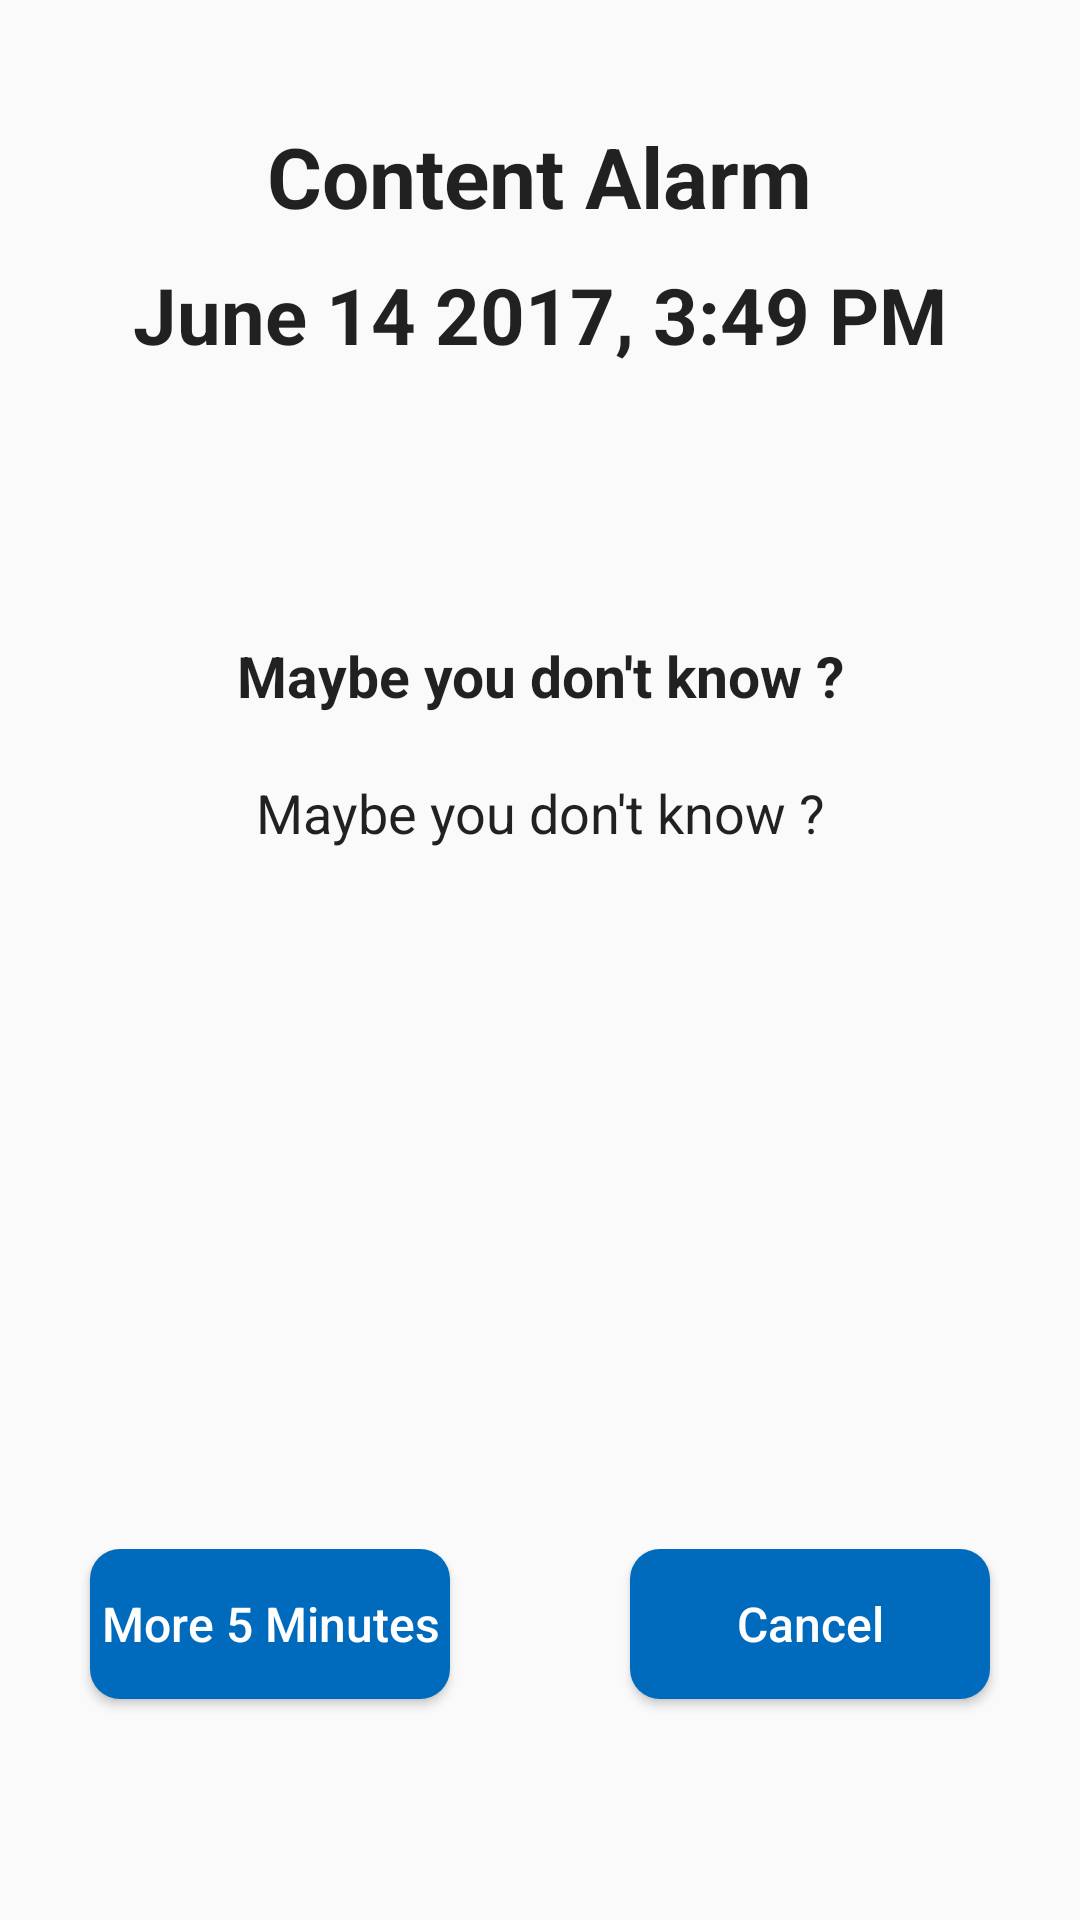

Produce the Android XML layout that renders to this screen, including the resource entries it uses.
<!-- AndroidManifest.xml: application theme AppTheme -->
<!-- res/layout/activity_alarm.xml -->
<?xml version="1.0" encoding="utf-8"?>
<LinearLayout xmlns:android="http://schemas.android.com/apk/res/android"
    android:layout_width="match_parent"
    android:layout_height="match_parent"
    android:orientation="vertical">

    <TextView
        android:id="@+id/content_alarm"
        android:layout_width="wrap_content"
        android:layout_height="wrap_content"
        android:layout_gravity="center"
        android:layout_marginTop="@dimen/d_40"
        android:text="Content Alarm"
        android:textAlignment="center"
        android:textColor="?android:textColorPrimary"
        android:textSize="@dimen/d_28"
        android:textStyle="bold" />


    <TextView
        android:id="@+id/date"
        android:layout_width="wrap_content"
        android:layout_height="wrap_content"
        android:layout_gravity="center"
        android:layout_marginTop="@dimen/d_10"
        android:text="June 14 2017, 3:49 PM"
        android:textColor="?android:textColorPrimary"
        android:textSize="26sp"
        android:textStyle="bold" />

    <ImageView
        android:id="@+id/idea"
        android:layout_width="@dimen/d_60"
        android:layout_height="@dimen/d_60"
        android:layout_gravity="center"
        android:layout_marginVertical="@dimen/d_10"
        android:src="@drawable/ic_idea"
        android:tint="@color/colorWhite" />

    <TextView
        android:id="@+id/question_content"
        android:layout_width="match_parent"
        android:layout_height="0dp"
        android:layout_gravity="center"
        android:layout_marginTop="@dimen/d_10"
        android:layout_weight="0.2"
        android:text="@string/txt_activity_alarm_may_be"
        android:textAlignment="center"
        android:textColor="?android:textColorPrimary"
        android:textSize="19sp"
        android:textStyle="bold" />

    <TextView
        android:id="@+id/content"
        android:layout_width="match_parent"
        android:layout_height="wrap_content"
        android:layout_gravity="center_horizontal"
        android:layout_marginHorizontal="@dimen/d_30"
        android:layout_weight="1"
        android:lineSpacingExtra="5dp"
        android:text="@string/txt_activity_alarm_may_be"
        android:textAlignment="center"
        android:textColor="?android:textColorPrimary"
        android:textSize="@dimen/d_18" />

    <TableRow
        android:layout_width="match_parent"
        android:layout_height="@dimen/d_100"
        android:layout_weight="0.1">

        <Button
            android:id="@+id/bt_more_time"
            android:layout_width="0dp"
            android:layout_height="@dimen/d_50"
            android:layout_marginHorizontal="@dimen/d_30"
            android:layout_weight="1"
            android:background="@drawable/bg_bt_app"
            android:text="More 5 Minutes"
            android:textAllCaps="false"
            android:textColor="@color/colorWhite"
            android:textSize="@dimen/d_16" />

        <Button
            android:id="@+id/bt_cancel"
            android:layout_width="0dp"
            android:layout_height="@dimen/d_50"
            android:layout_marginHorizontal="@dimen/d_30"
            android:layout_weight="1"
            android:background="@drawable/bg_bt_app"
            android:text="Cancel"
            android:textAllCaps="false"
            android:textColor="@color/colorWhite"
            android:textSize="@dimen/d_16" />
    </TableRow>
</LinearLayout>
<!-- resources referenced by this layout -->
<resources>
  <color name="colorWhite">#ffffff</color>
  <dimen name="d_10">10dp</dimen>
  <dimen name="d_100">100dp</dimen>
  <dimen name="d_16">16dp</dimen>
  <dimen name="d_18">18dp</dimen>
  <dimen name="d_28">28dp</dimen>
  <dimen name="d_30">30dp</dimen>
  <dimen name="d_40">40dp</dimen>
  <dimen name="d_50">50dp</dimen>
  <dimen name="d_60">60dp</dimen>
  <!-- drawable bg_bt_app (drawable) -->
  <?xml version="1.0" encoding="utf-8"?>
  <selector xmlns:android="http://schemas.android.com/apk/res/android">
      <item android:state_enabled="false">
          <shape>
              <corners android:radius="@dimen/d_10" />
              <solid android:color="@color/colorGraySuperLight" />
          </shape>
      </item>
      <item>
          <shape>
              <corners android:radius="@dimen/d_10" />
              <solid android:color="@color/colorBlue_1" />
          </shape>
      </item>
  </selector>
  <string name="txt_activity_alarm_may_be">Maybe you don\'t know ?</string>
  <style name="AppTheme" parent="Theme.AppCompat.Light.NoActionBar">
          
          <item name="colorPrimary">@color/colorPrimary</item>
          <item name="colorPrimaryDark">@color/colorPrimaryDark</item>
          <item name="colorAccent">@color/colorAccent</item>
          <item name="android:windowTranslucentStatus">true</item>
      </style>
  <color name="colorGraySuperLight">#e6e6e6</color>
  <color name="colorBlue_1">#006bbd</color>
  <color name="colorPrimary">#006db3</color>
  <color name="colorPrimaryDark">#039be5</color>
  <color name="colorAccent">#009FDA</color>
</resources>
